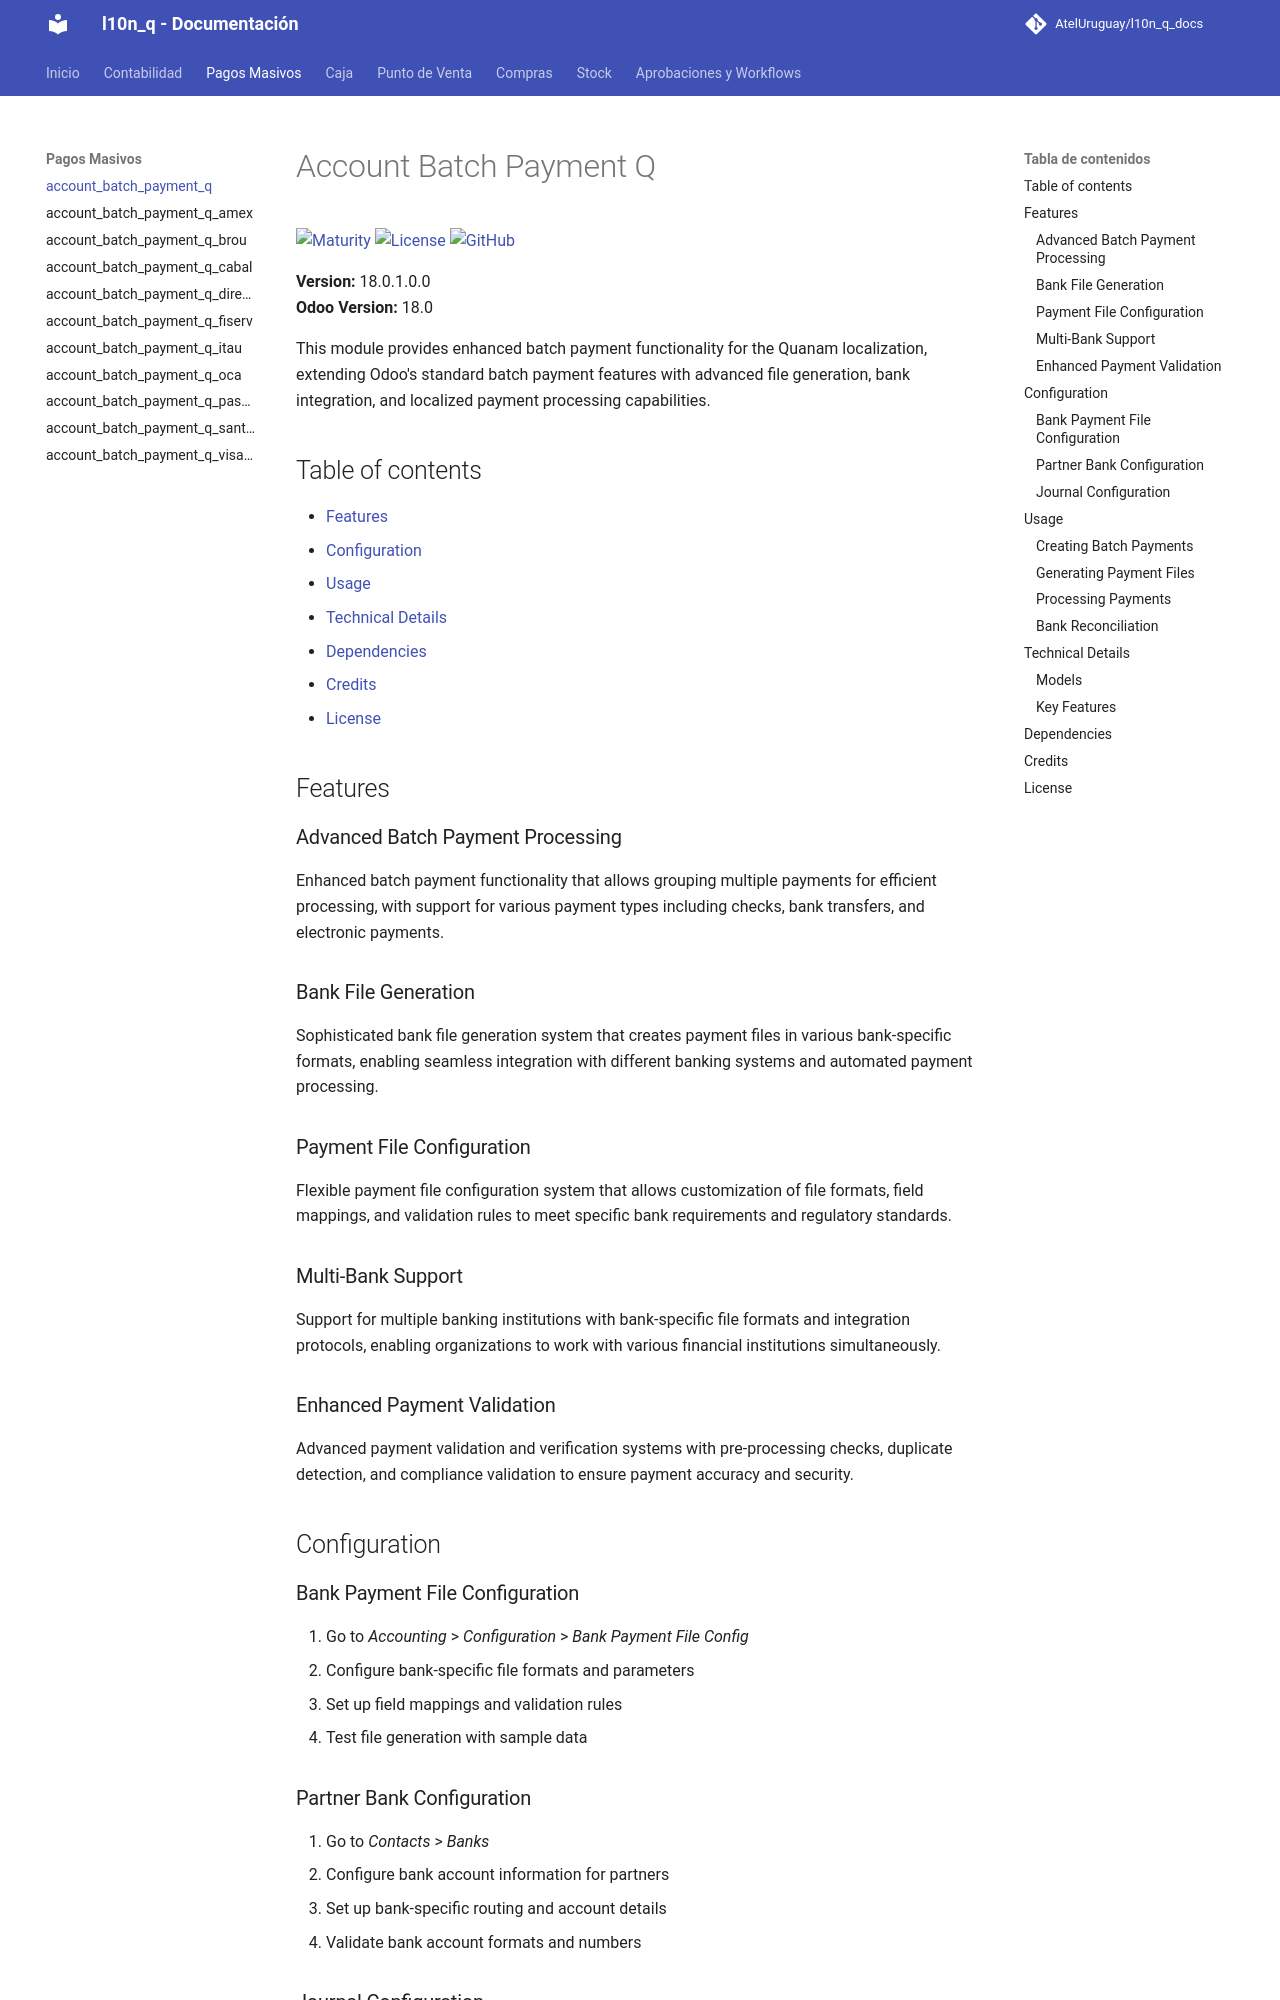

repository: AtelUruguay/l10n_q_docs · page: 18.0/account_batch_payment_q/index.html · generator: mkdocs

# Account Batch Payment Q

[![Maturity](https://img.shields.io/badge/maturity-Production%2FStable-green.png)](https://odoo-community.org/page/development-status)
[![License](https://img.shields.io/badge/licence-LGPL--3-blue.png)](http://www.gnu.org/licenses/lgpl-3.0-standalone.html)
[![GitHub](https://img.shields.io/badge/github-Quanam-lightgray.png?logo=github)](https://github.com/Quanam/l10n_q)

**Version:** 18.0.1.0.0  
**Odoo Version:** 18.0

This module provides enhanced batch payment functionality for the Quanam localization, extending Odoo's standard batch payment features with advanced file generation, bank integration, and localized payment processing capabilities.

## Table of contents

- [Features](#features)
- [Configuration](#configuration)
- [Usage](#usage)
- [Technical Details](#technical-details)
- [Dependencies](#dependencies)
- [Credits](#credits)
- [License](#license)

## Features

### Advanced Batch Payment Processing

Enhanced batch payment functionality that allows grouping multiple payments for efficient processing, with support for various payment types including checks, bank transfers, and electronic payments.

### Bank File Generation

Sophisticated bank file generation system that creates payment files in various bank-specific formats, enabling seamless integration with different banking systems and automated payment processing.

### Payment File Configuration

Flexible payment file configuration system that allows customization of file formats, field mappings, and validation rules to meet specific bank requirements and regulatory standards.

### Multi-Bank Support

Support for multiple banking institutions with bank-specific file formats and integration protocols, enabling organizations to work with various financial institutions simultaneously.

### Enhanced Payment Validation

Advanced payment validation and verification systems with pre-processing checks, duplicate detection, and compliance validation to ensure payment accuracy and security.

## Configuration
